Dataset: DATA SET (GitHub, Vishalini-27/parallelANN). Classes: healthy, anthracnose, phytophthora blight, brown spot, black spot, others.

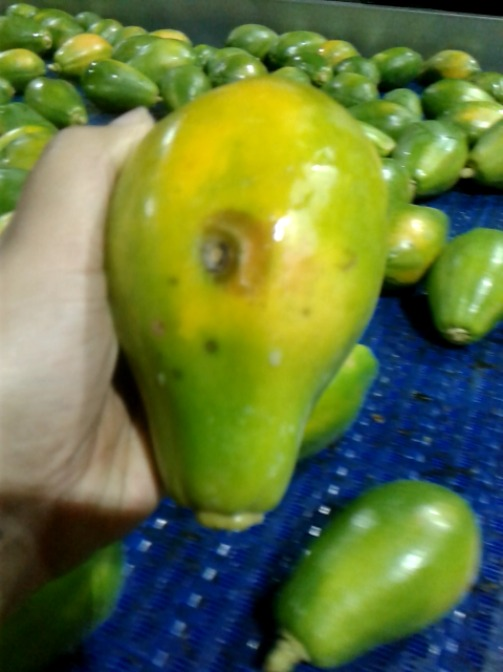
Label: anthracnose

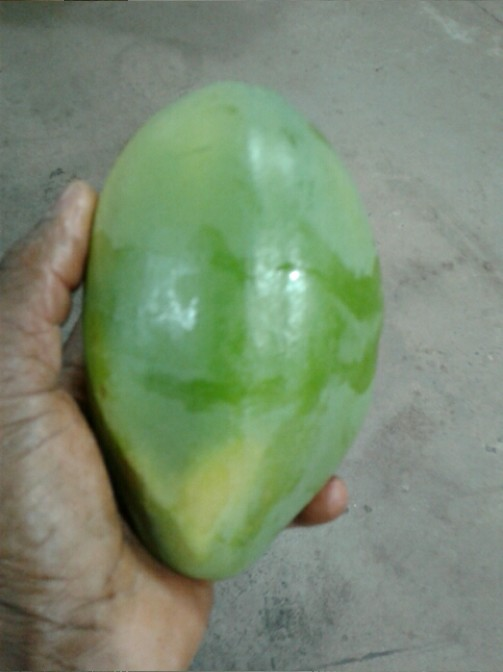
Label: healthy

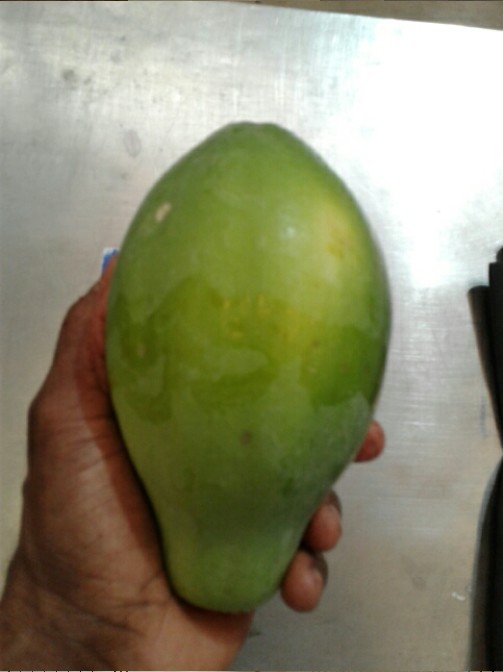
Label: others

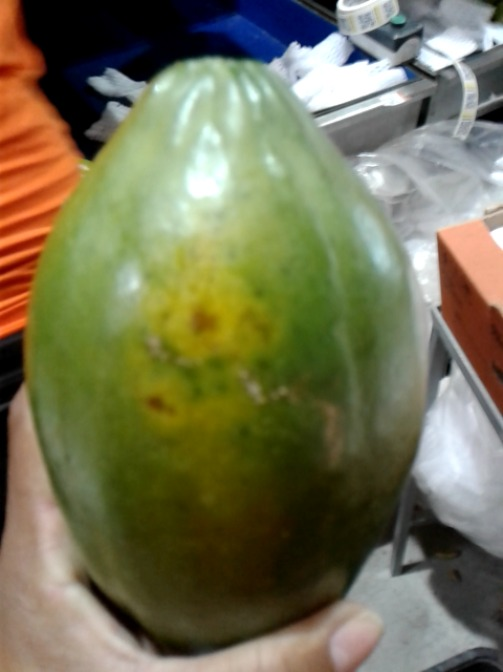
Label: brown spot

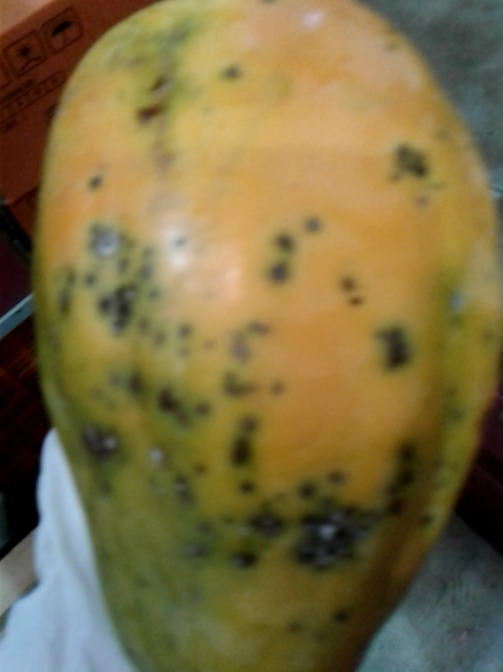
Label: black spot

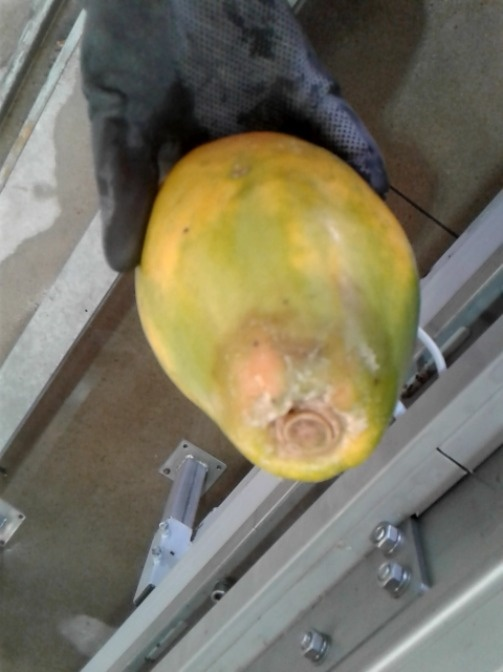
Label: phytophthora blight
